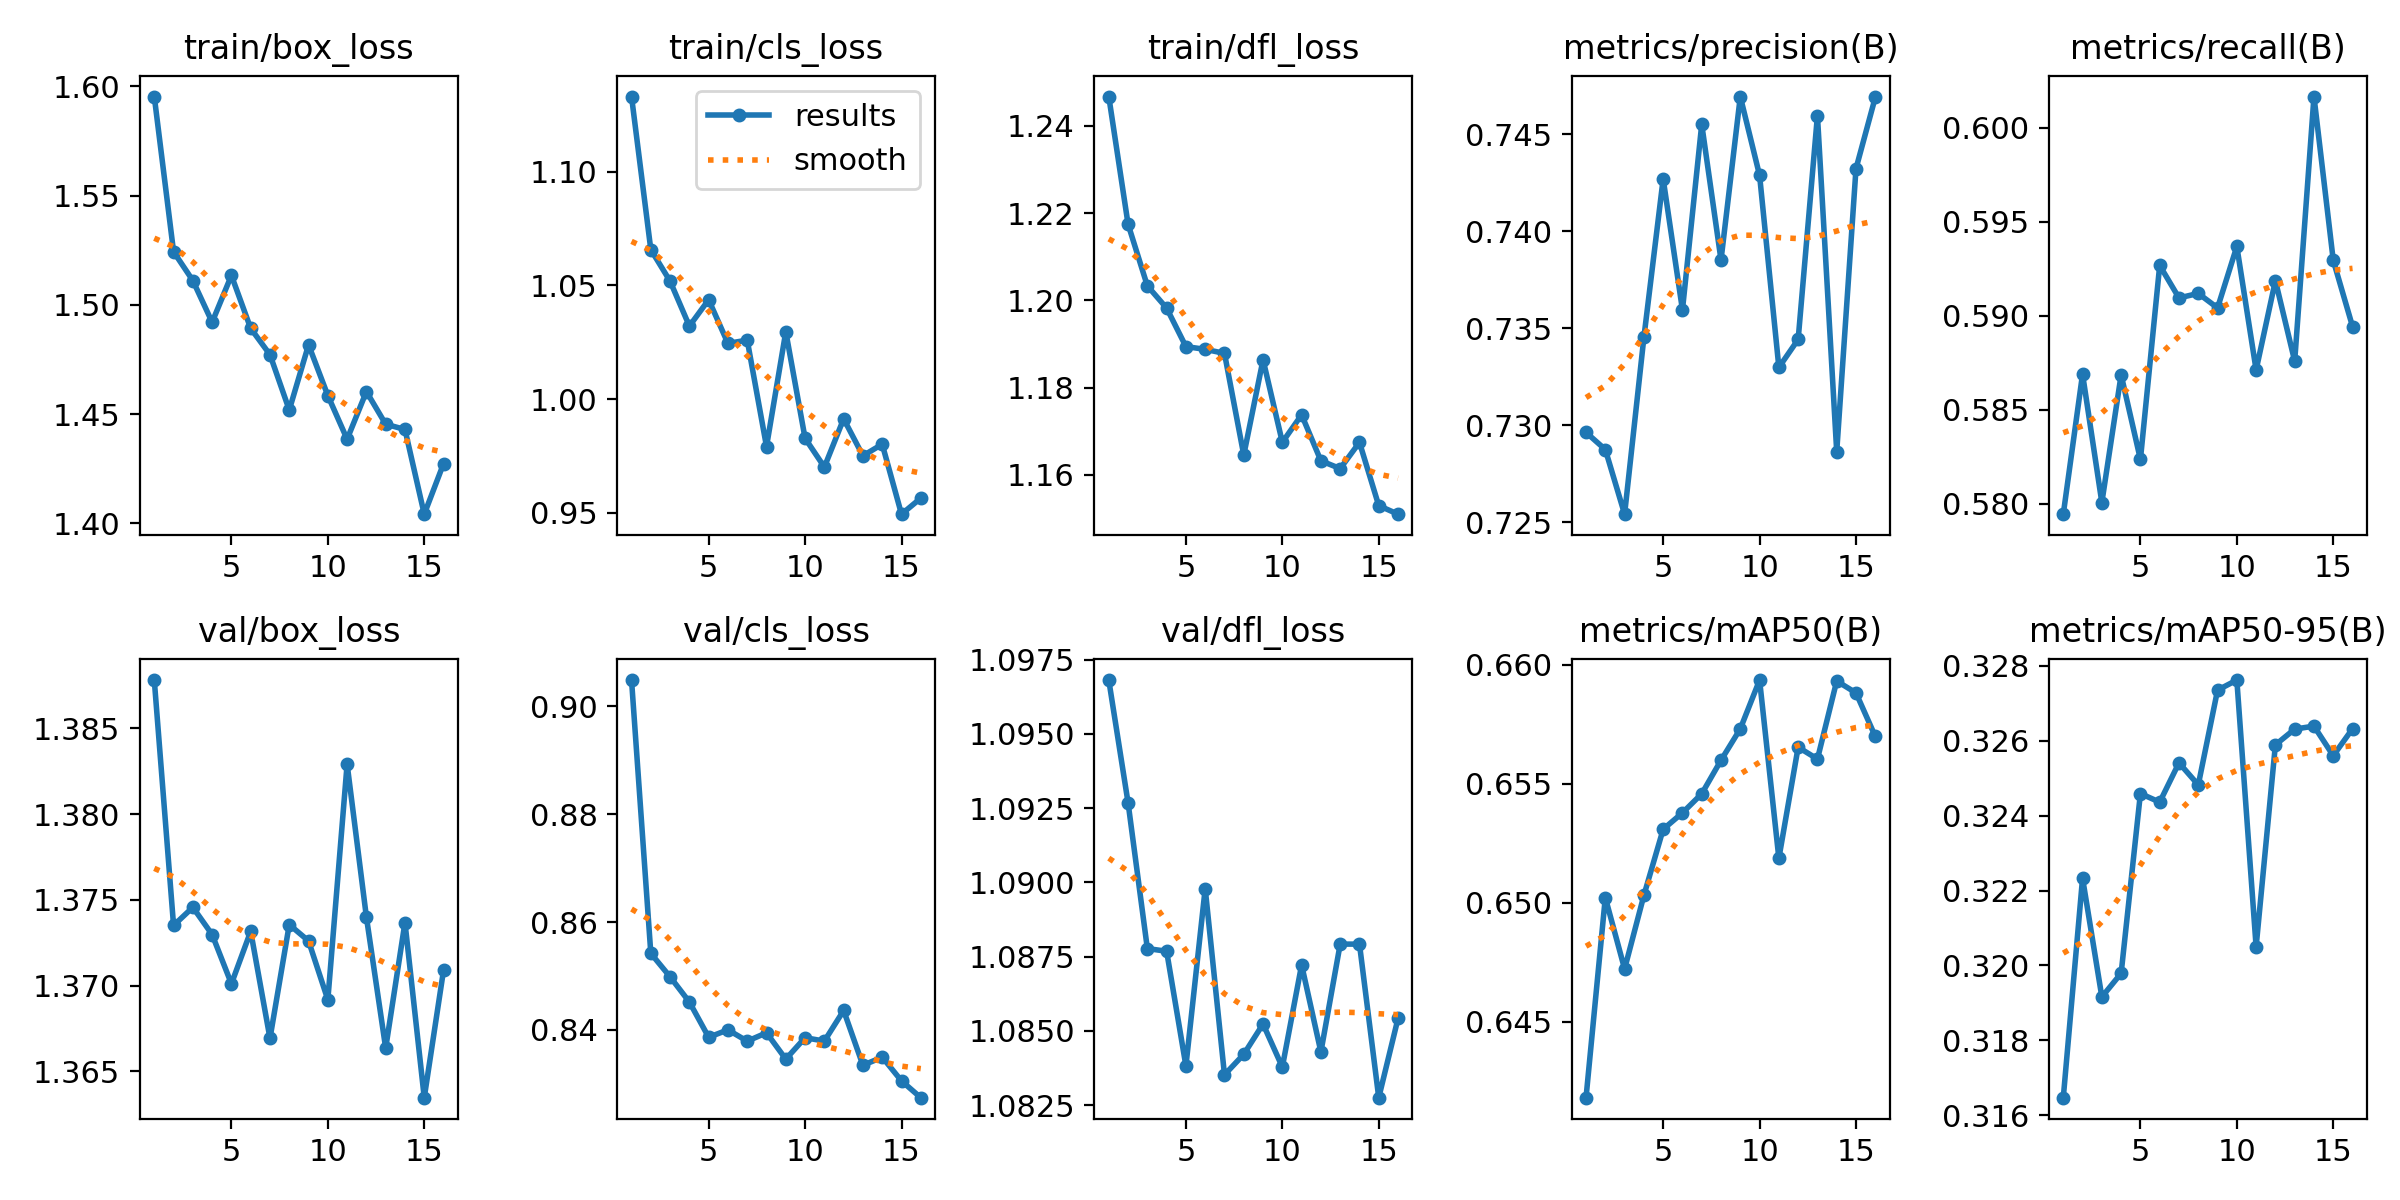

The data file committed next to this chart (first rows):
epoch, time, train/box_loss, train/cls_loss, train/dfl_loss, metrics/precision(B), metrics/recall(B), metrics/mAP50(B), metrics/mAP50-95(B), val/box_loss, val/cls_loss, val/dfl_loss, lr/pg0, lr/pg1, lr/pg2
1, 271.9, 1.595, 1.133, 1.247, 0.7296, 0.5795, 0.6418, 0.3165, 1.388, 0.9049, 1.097, 7.95745e-05, 7.95745e-05, 0.03377
2, 537.7, 1.524, 1.066, 1.217, 0.7288, 0.5869, 0.6502, 0.3223, 1.374, 0.8542, 1.093, 0.00012, 0.00012, 0.00012
3, 802.8, 1.511, 1.052, 1.203, 0.7254, 0.5801, 0.6472, 0.3192, 1.375, 0.8498, 1.088, 0.0001199, 0.0001199, 0.0001199
4, 1063, 1.492, 1.032, 1.198, 0.7345, 0.5869, 0.6503, 0.3198, 1.373, 0.8452, 1.088, 0.0001199, 0.0001199, 0.0001199
5, 1315, 1.514, 1.044, 1.189, 0.7427, 0.5824, 0.6531, 0.3246, 1.37, 0.8386, 1.084, 0.0001198, 0.0001198, 0.0001198
6, 1566, 1.489, 1.024, 1.189, 0.7359, 0.5927, 0.6538, 0.3244, 1.373, 0.84, 1.09, 0.0001196, 0.0001196, 0.0001196
7, 1816, 1.477, 1.026, 1.188, 0.7455, 0.5909, 0.6546, 0.3254, 1.367, 0.8379, 1.084, 0.0001195, 0.0001195, 0.0001195
8, 2069, 1.452, 0.9791, 1.165, 0.7385, 0.5912, 0.656, 0.3248, 1.374, 0.8395, 1.084, 0.0001193, 0.0001193, 0.0001193
9, 2326, 1.482, 1.03, 1.186, 0.7469, 0.5904, 0.6573, 0.3273, 1.373, 0.8346, 1.085, 0.0001191, 0.0001191, 0.0001191
10, 2576, 1.459, 0.9827, 1.167, 0.7429, 0.5937, 0.6594, 0.3276, 1.369, 0.8386, 1.084, 0.0001189, 0.0001189, 0.0001189
11, 2835, 1.439, 0.97, 1.174, 0.733, 0.5871, 0.6519, 0.3205, 1.383, 0.8379, 1.087, 0.0001186, 0.0001186, 0.0001186
12, 3089, 1.46, 0.9913, 1.163, 0.7344, 0.5919, 0.6565, 0.3259, 1.374, 0.8436, 1.084, 0.0001184, 0.0001184, 0.0001184
13, 3338, 1.445, 0.975, 1.161, 0.746, 0.5876, 0.656, 0.3263, 1.366, 0.8334, 1.088, 0.0001181, 0.0001181, 0.0001181
14, 3588, 1.443, 0.9801, 1.167, 0.7286, 0.6017, 0.6593, 0.3264, 1.374, 0.835, 1.088, 0.0001178, 0.0001178, 0.0001178
15, 3843, 1.404, 0.9493, 1.153, 0.7432, 0.5929, 0.6588, 0.3256, 1.363, 0.8306, 1.083, 0.0001174, 0.0001174, 0.0001174
16, 4100, 1.427, 0.9564, 1.151, 0.7469, 0.5894, 0.657, 0.3263, 1.371, 0.8274, 1.085, 0.000117, 0.000117, 0.000117
